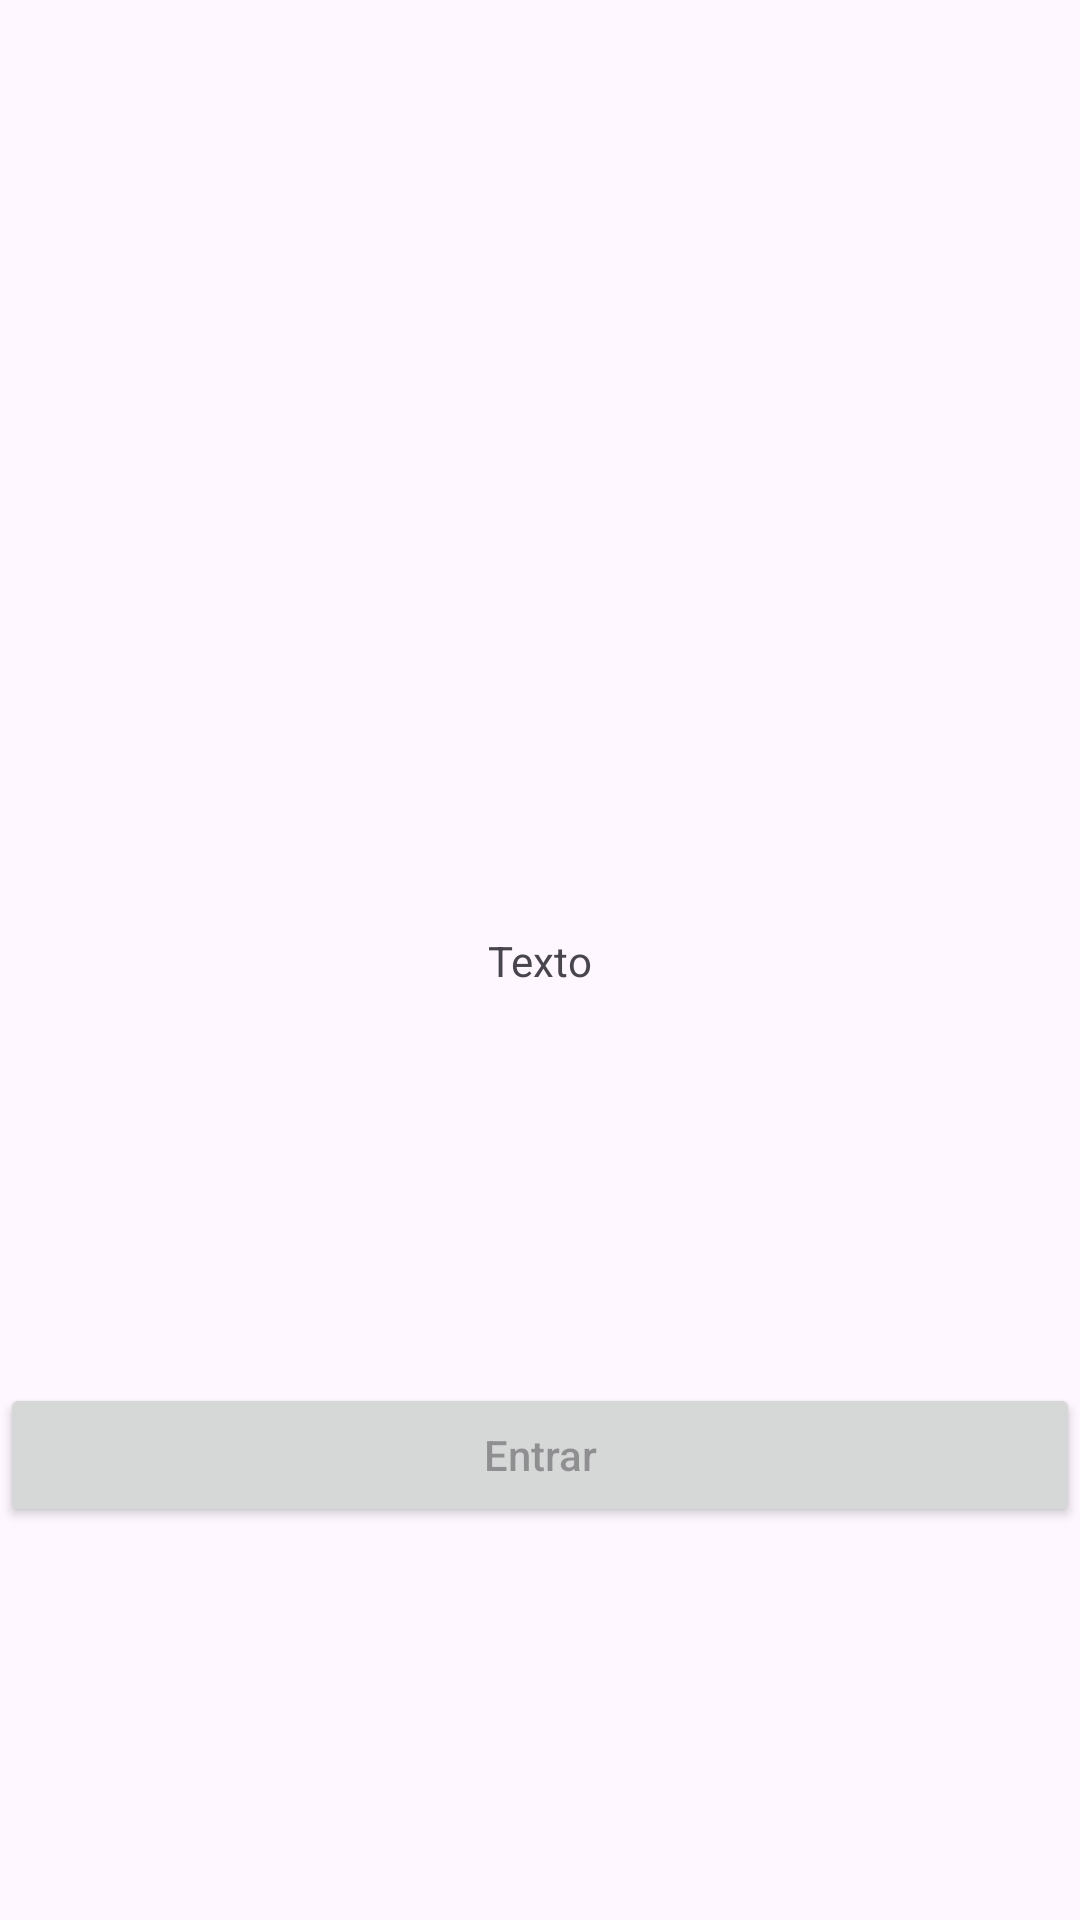

Reconstruct the res/layout file that produces this screen, plus the resources it refers to.
<!-- AndroidManifest.xml: application theme Theme.GaiaGarden -->
<!-- res/layout/activity_teste_conexao.xml -->
<?xml version="1.0" encoding="utf-8"?>
<androidx.constraintlayout.widget.ConstraintLayout xmlns:android="http://schemas.android.com/apk/res/android"
    xmlns:app="http://schemas.android.com/apk/res-auto"
    xmlns:tools="http://schemas.android.com/tools"
    android:layout_width="match_parent"
    android:layout_height="match_parent"
    tools:context=".TesteConexao">

    <TextView
        android:id="@+id/BancoTeste"
        android:layout_width="wrap_content"
        android:layout_height="wrap_content"

        android:text="Texto"

        app:layout_constraintStart_toStartOf="parent"
        app:layout_constraintTop_toTopOf="parent"
        app:layout_constraintEnd_toEndOf="parent"
        app:layout_constraintBottom_toBottomOf="parent"
        />

    <Button
        android:id="@+id/entrar"
        android:layout_width="match_parent"
        android:layout_height="wrap_content"

        android:hint="Entrar"

        app:layout_constraintStart_toStartOf="parent"
        app:layout_constraintEnd_toEndOf="parent"
        app:layout_constraintBottom_toBottomOf="parent"
        app:layout_constraintTop_toBottomOf="@id/BancoTeste"
        />
</androidx.constraintlayout.widget.ConstraintLayout>
<!-- resources referenced by this layout -->
<resources>
  <style name="Theme.GaiaGarden" parent="Base.Theme.GaiaGarden" />
  <style name="Base.Theme.GaiaGarden" parent="Theme.Material3.DayNight.NoActionBar">
          
          
  
          
          <item name="android:statusBarColor">@color/white</item>
          <item name="android:windowLightStatusBar">true</item>
      </style>
  <color name="white">#FFFFFFFF</color>
</resources>
